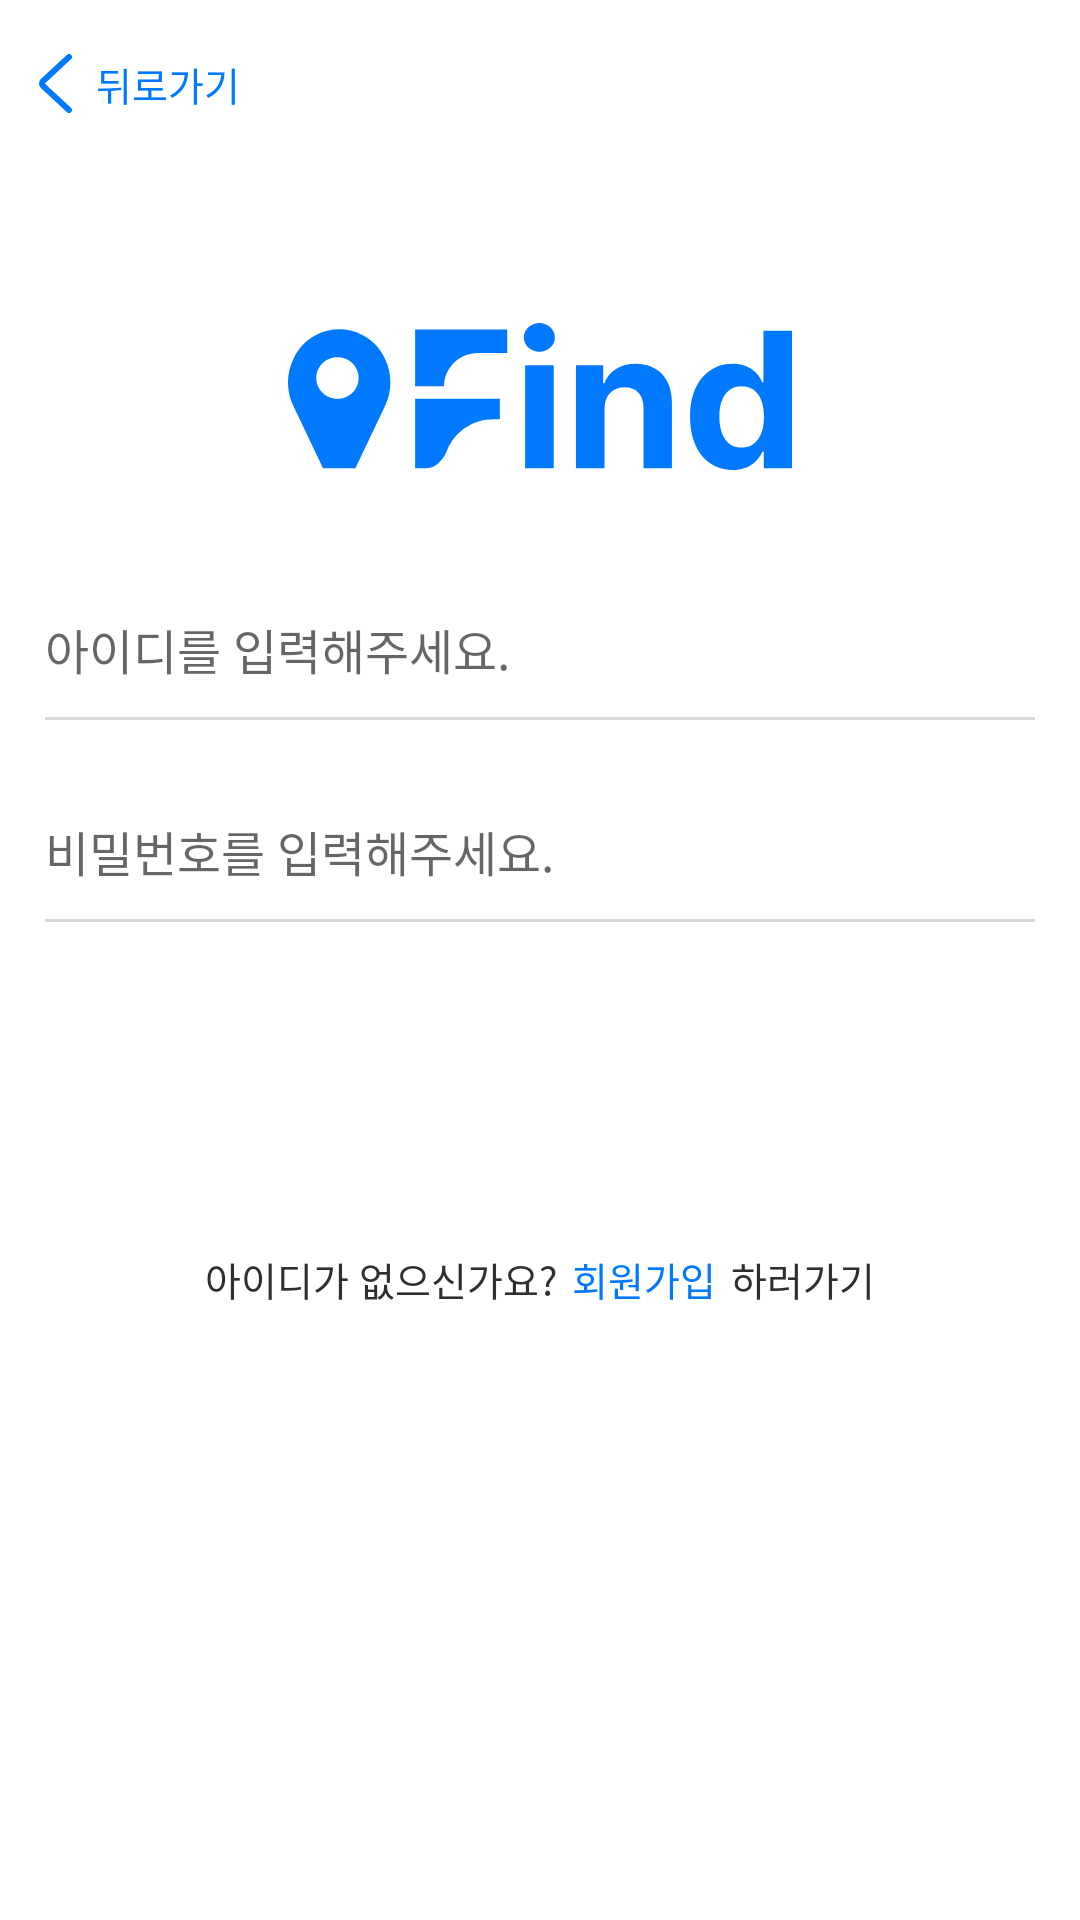

This screen was rendered from an Android layout file. Write that file and the resources it references.
<!-- AndroidManifest.xml: application theme Theme.Lostandroid -->
<!-- res/layout/activity_login.xml -->
<?xml version="1.0" encoding="utf-8"?>
<layout xmlns:android="http://schemas.android.com/apk/res/android"
    xmlns:app="http://schemas.android.com/apk/res-auto">

    <data>
    </data>

    <androidx.constraintlayout.widget.ConstraintLayout
        android:layout_width="match_parent"
        android:layout_height="match_parent">

        <androidx.constraintlayout.widget.Guideline
            android:id="@+id/logoTop"
            android:layout_width="match_parent"
            android:layout_height="0.5dp"
            android:orientation="horizontal"
            app:layout_constraintGuide_percent="0.168"/>

        <ImageView
            android:id="@+id/backBtn"
            android:onClick="click"
            android:layout_width="wrap_content"
            android:layout_height="wrap_content"
            android:background="@drawable/ic_back"
            app:layout_constraintTop_toTopOf="parent"
            app:layout_constraintStart_toStartOf="parent"
            android:layout_marginStart="13dp"
            android:layout_marginTop="18dp"/>

        <TextView
            android:id="@+id/backTxt"
            android:onClick="click"
            style="@style/blue13400"
            android:text="@string/back"
            app:layout_constraintStart_toEndOf="@id/backBtn"
            android:layout_marginStart="8dp"
            app:layout_constraintTop_toTopOf="@id/backBtn"
            app:layout_constraintBottom_toBottomOf="@id/backBtn"/>

        <androidx.appcompat.widget.AppCompatButton
            android:id="@+id/loginBtn"
            style="@style/blueBtn"
            android:onClick="click"
            android:text="@string/login"
            app:layout_constraintStart_toStartOf="parent"
            app:layout_constraintEnd_toEndOf="parent"
            app:layout_constraintTop_toBottomOf="@id/writePw"
            android:layout_marginTop="36dp"/>

        <ImageView
            android:id="@+id/logo"
            android:layout_width="wrap_content"
            android:layout_height="wrap_content"
            android:background="@drawable/ic_logo_blue"
            app:layout_constraintTop_toTopOf="@id/logoTop"
            app:layout_constraintStart_toStartOf="parent"
            app:layout_constraintEnd_toEndOf="parent"/>

        <EditText
            android:id="@+id/writeId"
            style="@style/editText"
            app:layout_constraintStart_toStartOf="parent"
            app:layout_constraintEnd_toEndOf="parent"
            app:layout_constraintTop_toBottomOf="@id/logo"
            android:layout_marginTop="36dp"
            android:hint="@string/writeId"/>

        <EditText
            android:id="@+id/writePw"
            style="@style/editText"
            app:layout_constraintStart_toStartOf="parent"
            app:layout_constraintEnd_toEndOf="parent"
            app:layout_constraintTop_toBottomOf="@id/writeId"
            android:layout_marginTop="20dp"
            android:hint="@string/writePw"/>

        <LinearLayout
            android:layout_width="wrap_content"
            android:layout_height="wrap_content"
            android:orientation="horizontal"
            app:layout_constraintTop_toBottomOf="@id/loginBtn"
            app:layout_constraintStart_toStartOf="parent"
            app:layout_constraintEnd_toEndOf="parent"
            android:layout_marginTop="20dp">
            <TextView
                style="@style/black13400"
                android:text="@string/isNoId"/>
            <TextView
                android:id="@+id/registerBtn"
                android:onClick="click"
                style="@style/blue13400"
                android:text="@string/register"
                android:layout_marginStart="5dp"
                android:layout_marginEnd="5dp"/>
            <TextView
                style="@style/black13400"
                android:text="@string/go"/>
        </LinearLayout>


    </androidx.constraintlayout.widget.ConstraintLayout>
</layout>
<!-- resources referenced by this layout -->
<resources>
  <!-- drawable ic_back (drawable) -->
  <vector xmlns:android="http://schemas.android.com/apk/res/android"
      android:width="11dp"
      android:height="20dp"
      android:viewportWidth="11"
      android:viewportHeight="20">
    <path
        android:pathData="M10,1L1.356,9.008C0.881,9.447 0.881,10.219 1.356,10.659L10,18.667"
        android:strokeWidth="2"
        android:fillColor="#00000000"
        android:strokeColor="#0179FF"
        android:strokeLineCap="round"/>
  </vector>
  <string name="back">뒤로가기</string>
  <string name="go">하러가기</string>
  <string name="isNoId">아이디가 없으신가요?</string>
  <string name="login">로그인</string>
  <string name="register">회원가입</string>
  <string name="writeId">아이디를 입력해주세요.</string>
  <string name="writePw">비밀번호를 입력해주세요.</string>
  <style name="black13400">
          <item name="android:layout_width">wrap_content</item>
          <item name="android:layout_height">wrap_content</item>
          <item name="android:textSize">13sp</item>
          <item name="android:fontWeight">400</item>
          <item name="android:textColor">@color/black</item>
      </style>
  <style name="blue13400">
          <item name="android:layout_width">wrap_content</item>
          <item name="android:layout_height">wrap_content</item>
          <item name="android:textSize">13sp</item>
          <item name="android:fontWeight">400</item>
          <item name="android:textColor">@color/mainColor</item>
      </style>
  <style name="blueBtn">
          <item name="android:layout_width">match_parent</item>
          <item name="android:layout_height">wrap_content</item>
          <item name="android:textColor">@color/white</item>
          <item name="android:textSize">16sp</item>
          <item name="android:layout_marginHorizontal">12dp</item>
          <item name="android:background">@drawable/bg_btn_blue</item>
          <item name="android:paddingVertical">15dp</item>
      </style>
  <style name="editText">
          <item name="android:layout_width">match_parent</item>
          <item name="android:layout_height">wrap_content</item>
          <item name="android:background">@drawable/bg_edit_text</item>
          <item name="android:layout_marginHorizontal">15dp</item>
          <item name="android:paddingVertical">12dp</item>
          <item name="hintTextColor">@color/hint</item>
          <item name="android:textSize">16sp</item>
          <item name="fontWeight">400</item>
          <item name="android:textColor">@color/black</item>
      </style>
  <color name="black">#2D2F30</color>
  <color name="mainColor">#0179FF</color>
  <color name="white">#FFFFFFFF</color>
  <!-- drawable bg_edit_text (drawable) -->
  <?xml version="1.0" encoding="utf-8"?>
  <layer-list xmlns:android="http://schemas.android.com/apk/res/android">
      <item android:top="-10dp"
          android:left="-10dp"
          android:right="-10dp">
          <shape android:shape="rectangle">
              <solid android:color="@android:color/transparent"/>
  
              <stroke android:width="1dp"
                  android:color="@color/underLine"/>
          </shape>
      </item>
  </layer-list>
  <color name="hint">#B6B6B6</color>
  <color name="purple_500">#FF6200EE</color>
  <color name="purple_700">#FF3700B3</color>
  <color name="teal_200">#FF03DAC5</color>
  <color name="teal_700">#FF018786</color>
  <style name="AppBottomSheetDialogTheme" parent="Theme.Design.Light.BottomSheetDialog">
          <item name="bottomSheetStyle">@style/AppModalStyle</item>
      </style>
  <color name="underLine">#D7D7D7</color>
  <style name="AppModalStyle" parent="Widget.Design.BottomSheet.Modal">
          <item name="android:background">@drawable/bg_category_layout</item>
      </style>
</resources>
